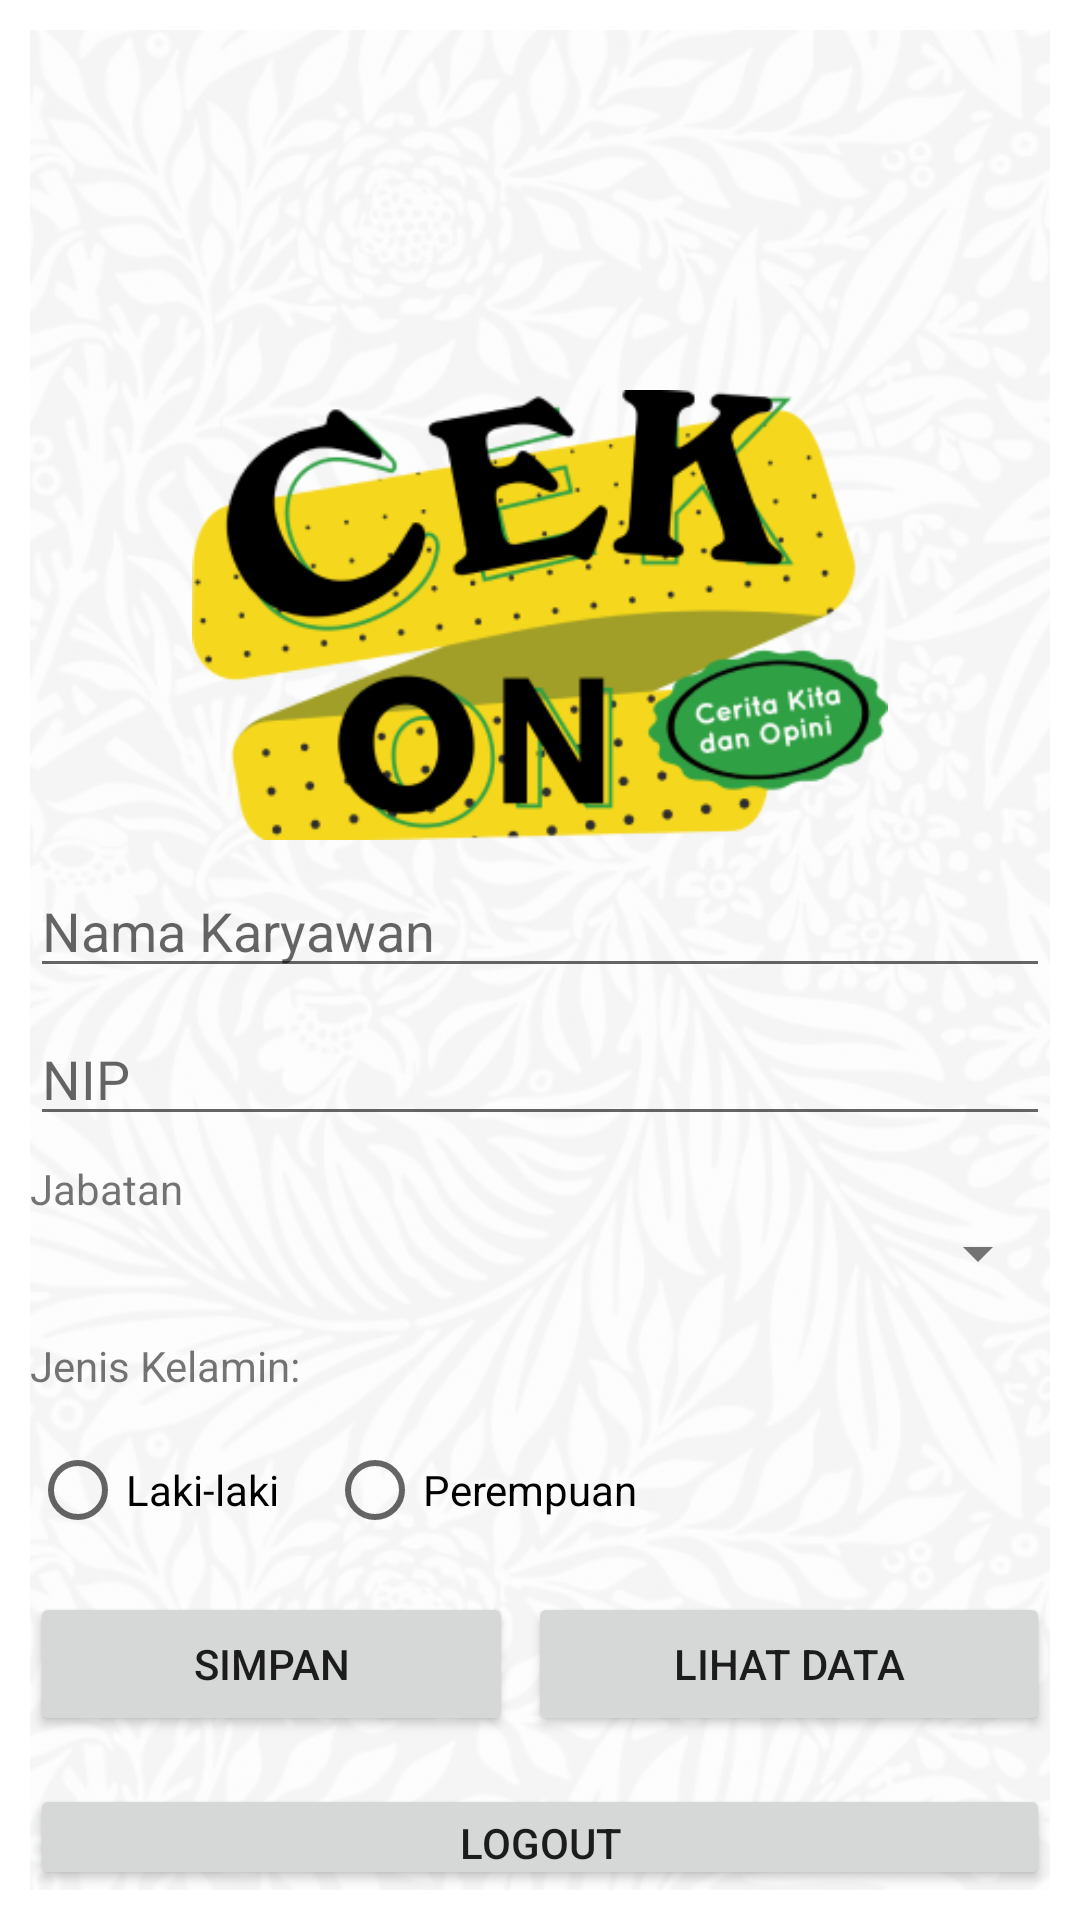

Produce the Android XML layout that renders to this screen, including the resource entries it uses.
<!-- AndroidManifest.xml: application theme Theme.DaftarTeman -->
<!-- res/layout/activity_main.xml -->
<?xml version="1.0" encoding="utf-8"?>
<RelativeLayout xmlns:android="http://schemas.android.com/apk/res/android"
    xmlns:app="http://schemas.android.com/apk/res-auto"
    xmlns:tools="http://schemas.android.com/tools"
    android:layout_width="match_parent"
    android:layout_height="match_parent"
    tools:context=".MainActivity"
    android:padding="10dp">

    <ImageView
        android:layout_width="match_parent"
        android:layout_height="match_parent"
        android:alpha="0.15"
        android:scaleType="centerCrop"
        android:src="@drawable/bg" />


    <ImageView
        android:id="@+id/logoImageView"
        android:layout_width="wrap_content"
        android:layout_height="150dp"
        android:layout_centerHorizontal="true"
        android:layout_marginTop="120dp"
        android:src="@drawable/logo" />


    

    <EditText
        android:id="@+id/nama"
        android:layout_width="match_parent"
        android:layout_height="wrap_content"
        android:layout_below="@id/logoImageView"
        android:layout_marginTop="8dp"
        android:hint="Nama Karyawan" />

    

    <EditText
        android:id="@+id/alamat"
        android:layout_width="match_parent"
        android:layout_height="wrap_content"
        android:layout_below="@id/nama"
        android:layout_marginTop="8dp"
        android:hint="NIP"
        android:inputType="number" />

    

    <TextView
        android:id="@+id/jabatantext"
        android:layout_width="match_parent"
        android:layout_height="wrap_content"
        android:layout_below="@id/alamat"
        android:layout_marginTop="8dp"
        android:text="Jabatan" />

    <Spinner
        android:id="@+id/jabatanSpinner"
        android:layout_width="match_parent"
        android:layout_height="wrap_content"
        android:layout_below="@+id/jabatantext" />

    
    <TextView
        android:id="@+id/jkel"
        android:text="Jenis Kelamin:"
        android:layout_width="wrap_content"
        android:layout_height="wrap_content"
        android:layout_below="@id/jabatanSpinner"
        android:layout_marginTop="16dp"/>

    <RadioGroup
        android:id="@+id/jkelGroup"
        android:layout_width="match_parent"
        android:layout_height="wrap_content"
        android:layout_below="@id/jkel"
        android:orientation="horizontal"
        android:layout_marginTop="8dp">

        <RadioButton
            android:id="@+id/lakilaki"
            android:text="Laki-laki"
            android:layout_width="wrap_content"
            android:layout_height="wrap_content"/>

        <RadioButton
            android:id="@+id/perempuan"
            android:text="Perempuan"
            android:layout_width="wrap_content"
            android:layout_height="wrap_content"
            android:layout_marginLeft="16dp"/>

    </RadioGroup>

    
    <LinearLayout
        android:layout_width="match_parent"
        android:layout_height="wrap_content"
        android:layout_marginTop="10dp"
        android:id="@+id/bungkusLay"
        android:layout_below="@id/jkelGroup"
        android:orientation="horizontal">

        <Button
            android:id="@+id/save"
            android:layout_width="wrap_content"
            android:layout_height="wrap_content"
            android:layout_weight="1"
            android:layout_marginEnd="5dp"
            android:text="SIMPAN" />

        <Button
            android:id="@+id/show_data"
            android:layout_width="wrap_content"
            android:layout_height="wrap_content"
            android:layout_weight="1"
            android:text="LIHAT DATA" />

    </LinearLayout>




    
    <Button
        android:id="@+id/logout"
        android:layout_width="match_parent"
        android:layout_height="wrap_content"
        android:layout_below="@id/bungkusLay"
        android:layout_centerHorizontal="true"
        android:layout_marginTop="16dp"
        android:text="LOGOUT" />

</RelativeLayout>
<!-- resources referenced by this layout -->
<resources>
  <!-- drawable bg: jpg bitmap (drawable, 288225 bytes) -->
  <!-- drawable logo: png bitmap (drawable, 39445 bytes) -->
  <style name="Theme.DaftarTeman" parent="Theme.MaterialComponents.DayNight.NoActionBar">
          
          <item name="colorPrimary">@color/purple_500</item>
          <item name="colorPrimaryVariant">@color/purple_700</item>
          <item name="colorOnPrimary">@color/white</item>
          
          <item name="colorSecondary">@color/teal_200</item>
          <item name="colorSecondaryVariant">@color/teal_700</item>
          <item name="colorOnSecondary">@color/black</item>
          
          <item name="android:statusBarColor" tools:targetApi="l">?attr/colorPrimaryVariant</item>
          
      </style>
  <color name="purple_500">#2fa044</color>
  <color name="purple_700">#448E3C</color>
  <color name="white">#FFFFFFFF</color>
  <color name="teal_200">#FF03DAC5</color>
  <color name="teal_700">#FF018786</color>
  <color name="black">#FF000000</color>
</resources>
